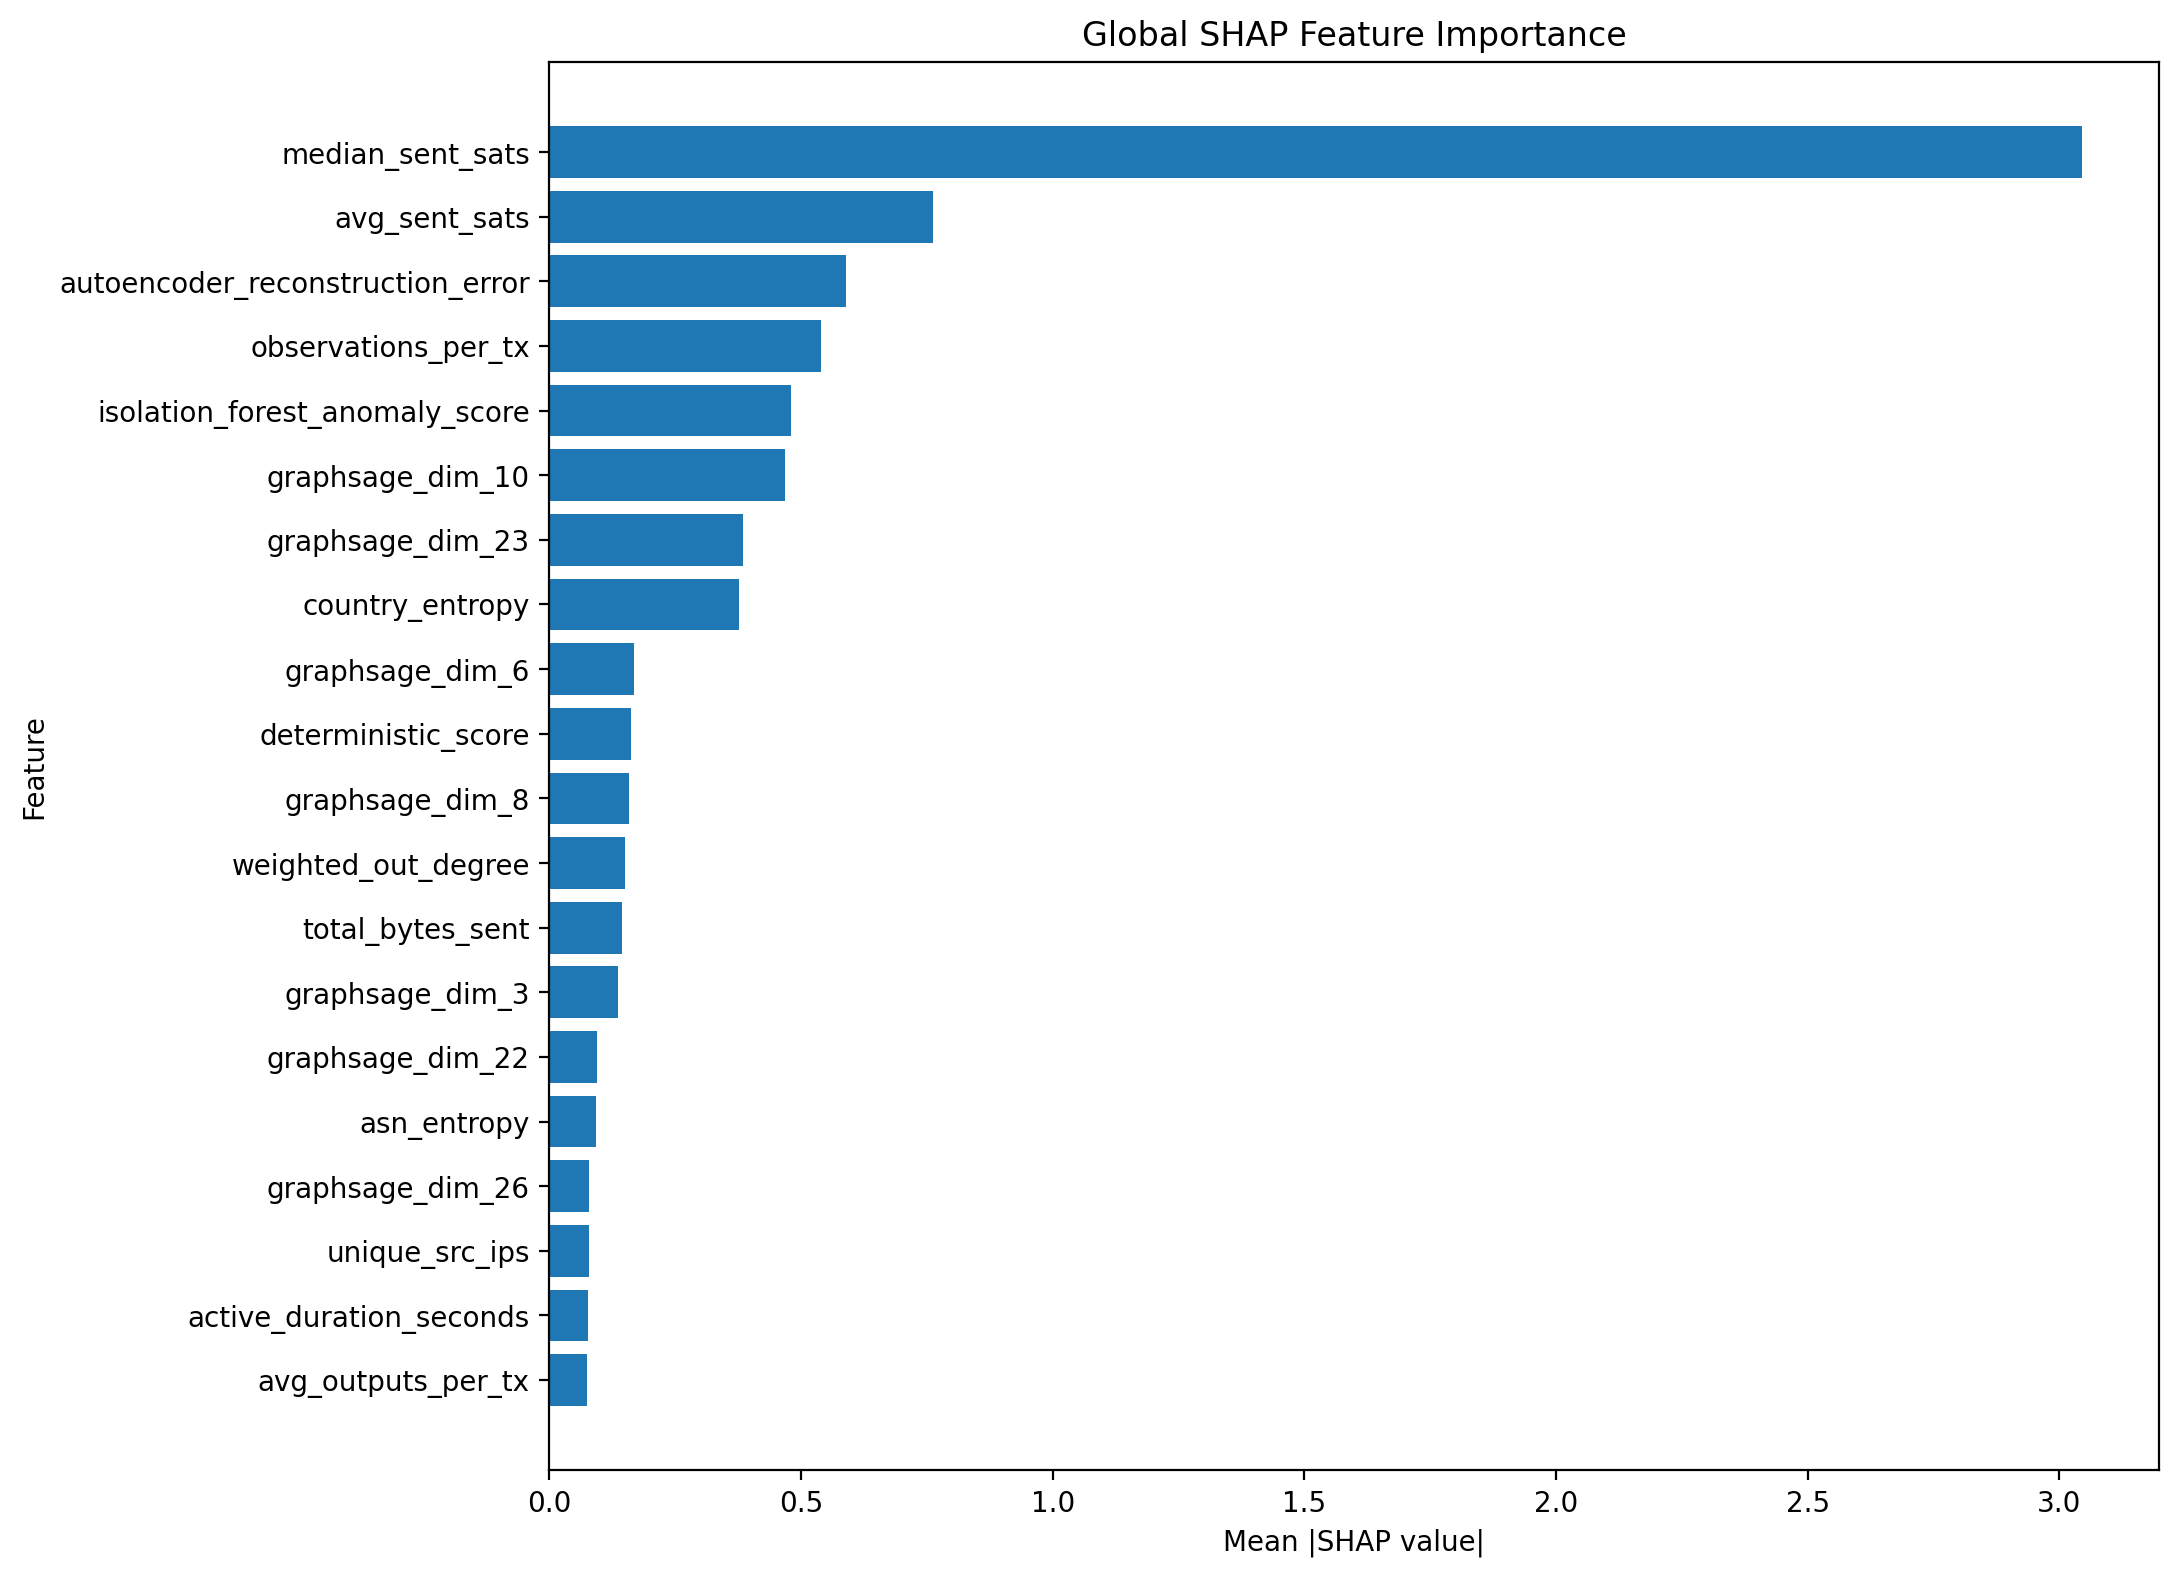

The table this chart was drawn from, first rows:
feature, mean_absolute_shap
median_sent_sats, 3.045
avg_sent_sats, 0.7618
autoencoder_reconstruction_error, 0.5888
observations_per_tx, 0.5391
isolation_forest_anomaly_score, 0.4803
graphsage_dim_10, 0.4672
graphsage_dim_23, 0.3849
country_entropy, 0.3762
graphsage_dim_6, 0.1686
deterministic_score, 0.163
graphsage_dim_8, 0.1576
weighted_out_degree, 0.1501
total_bytes_sent, 0.1447
graphsage_dim_3, 0.1371
graphsage_dim_22, 0.09472
asn_entropy, 0.09266
graphsage_dim_26, 0.07889
unique_src_ips, 0.07848
active_duration_seconds, 0.07662
avg_outputs_per_tx, 0.07554
max_sent_sats, 0.06769
median_latency_ms, 0.06182
graphsage_dim_1, 0.06135
graphsage_dim_4, 0.05897
graphsage_dim_15, 0.05467
median_received_sats, 0.05381
total_sent_sats, 0.05292
graphsage_dim_7, 0.0525
burstiness, 0.05249
graphsage_dim_2, 0.04673
graphsage_dim_31, 0.04434
std_latency_ms, 0.04316
weighted_degree, 0.03985
max_received_sats, 0.03872
graphsage_dim_18, 0.03819
graphsage_dim_21, 0.03714
graphsage_dim_28, 0.03213
graphsage_dim_0, 0.02958
in_out_ratio, 0.02867
std_sent_sats, 0.02759
graphsage_dim_13, 0.02741
total_received_sats, 0.02394
graphsage_dim_20, 0.02314
observation_count, 0.0216
graphsage_dim_29, 0.0212
unique_output_counterparties, 0.02025
std_inter_tx_seconds, 0.01882
graphsage_dim_14, 0.01869
outgoing_tx_count, 0.01766
unique_dst_ips, 0.01726
weighted_in_degree, 0.01722
min_network_tx_time_difference, 0.01617
max_outputs_per_tx, 0.01487
pagerank, 0.01378
avg_network_tx_time_difference, 0.0134
median_inter_tx_seconds, 0.01275
graphsage_dim_17, 0.01272
std_received_sats, 0.01223
graphsage_dim_11, 0.01211
min_inter_tx_seconds, 0.01096
... 47 more rows
